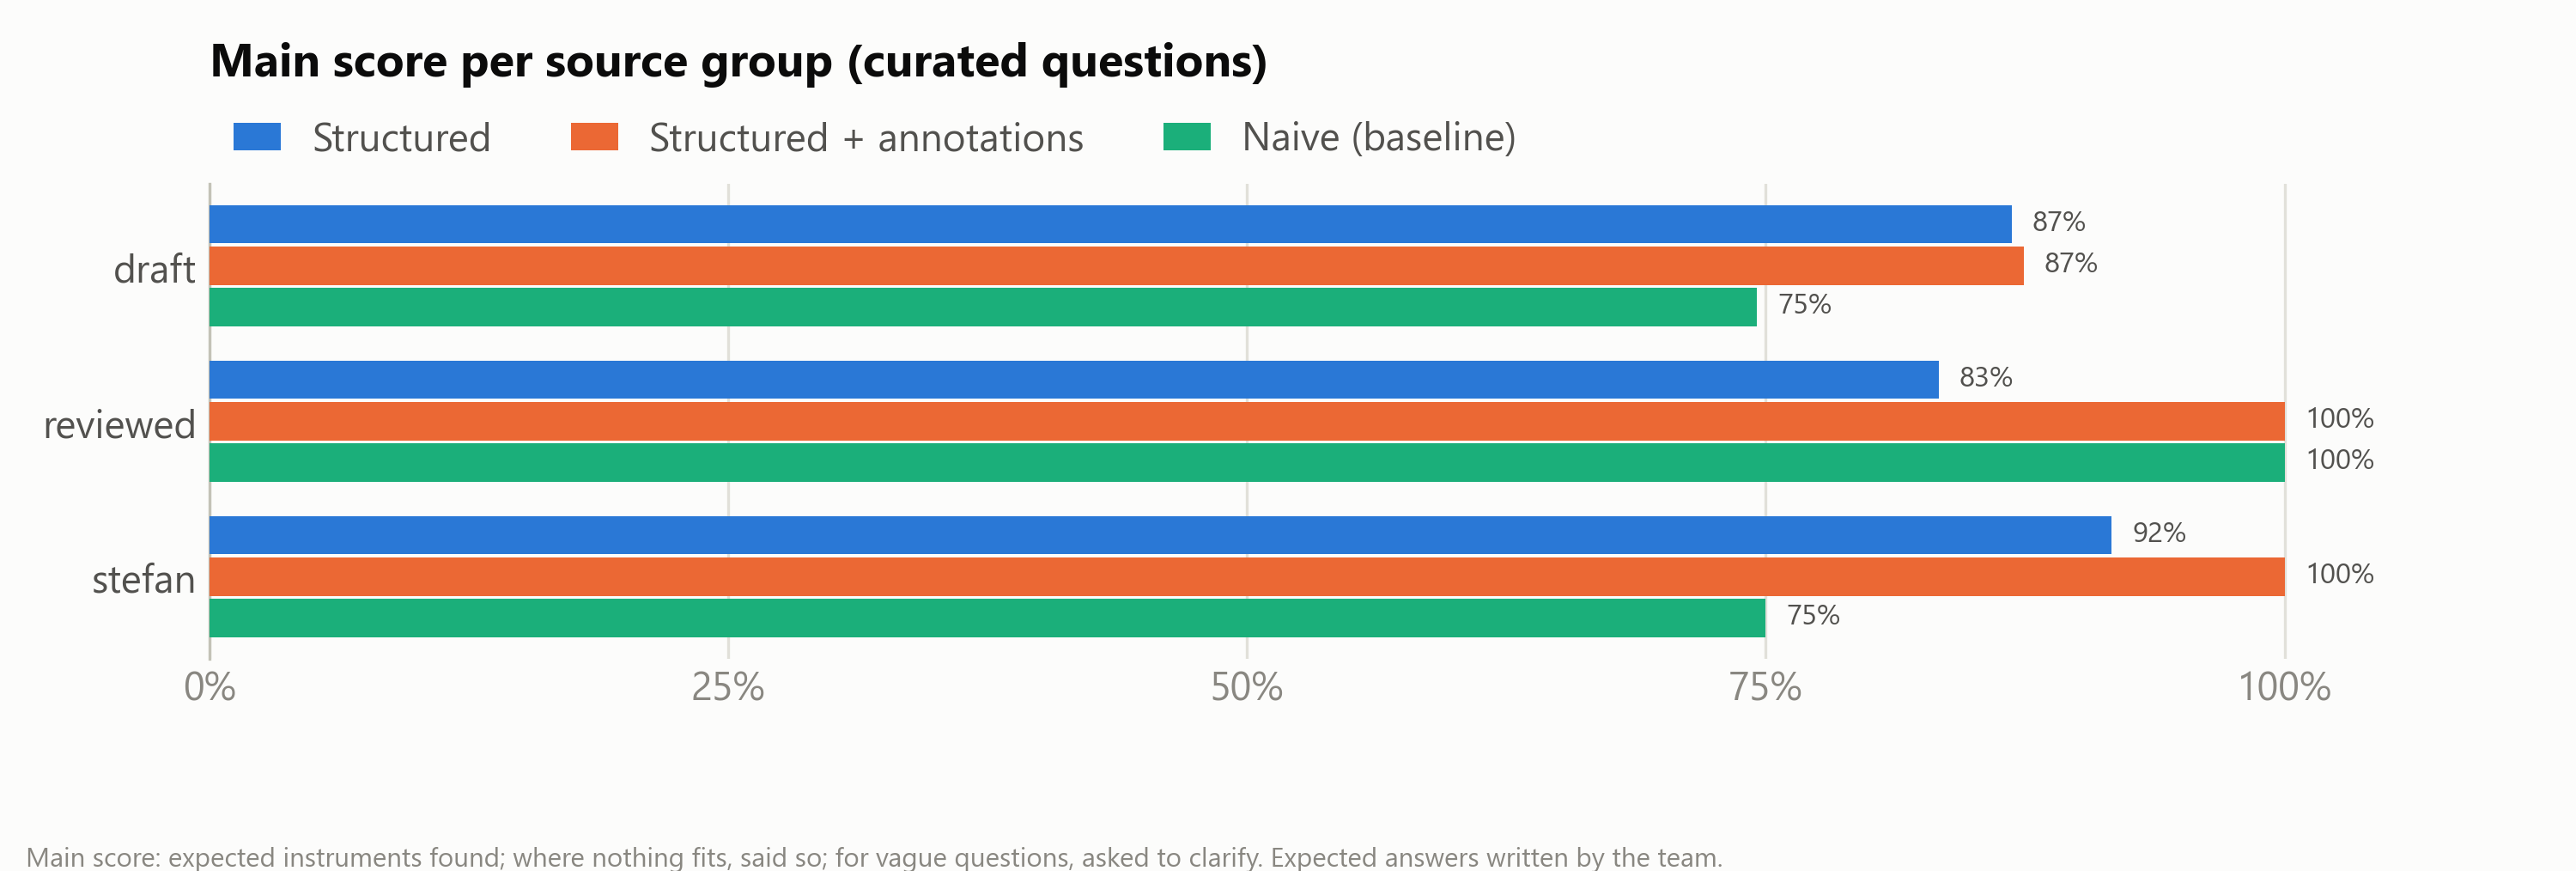

Data behind this chart, as committed beside it:
group, Structured score, Structured answers, Structured + annotations score, Structured + annotations answers, Naive (baseline) score, Naive (baseline) answers
draft, 0.868, 57, 0.874, 57, 0.746, 57
reviewed, 0.833, 6, 1.000, 6, 1.000, 6
stefan, 0.917, 6, 1.000, 6, 0.750, 6
